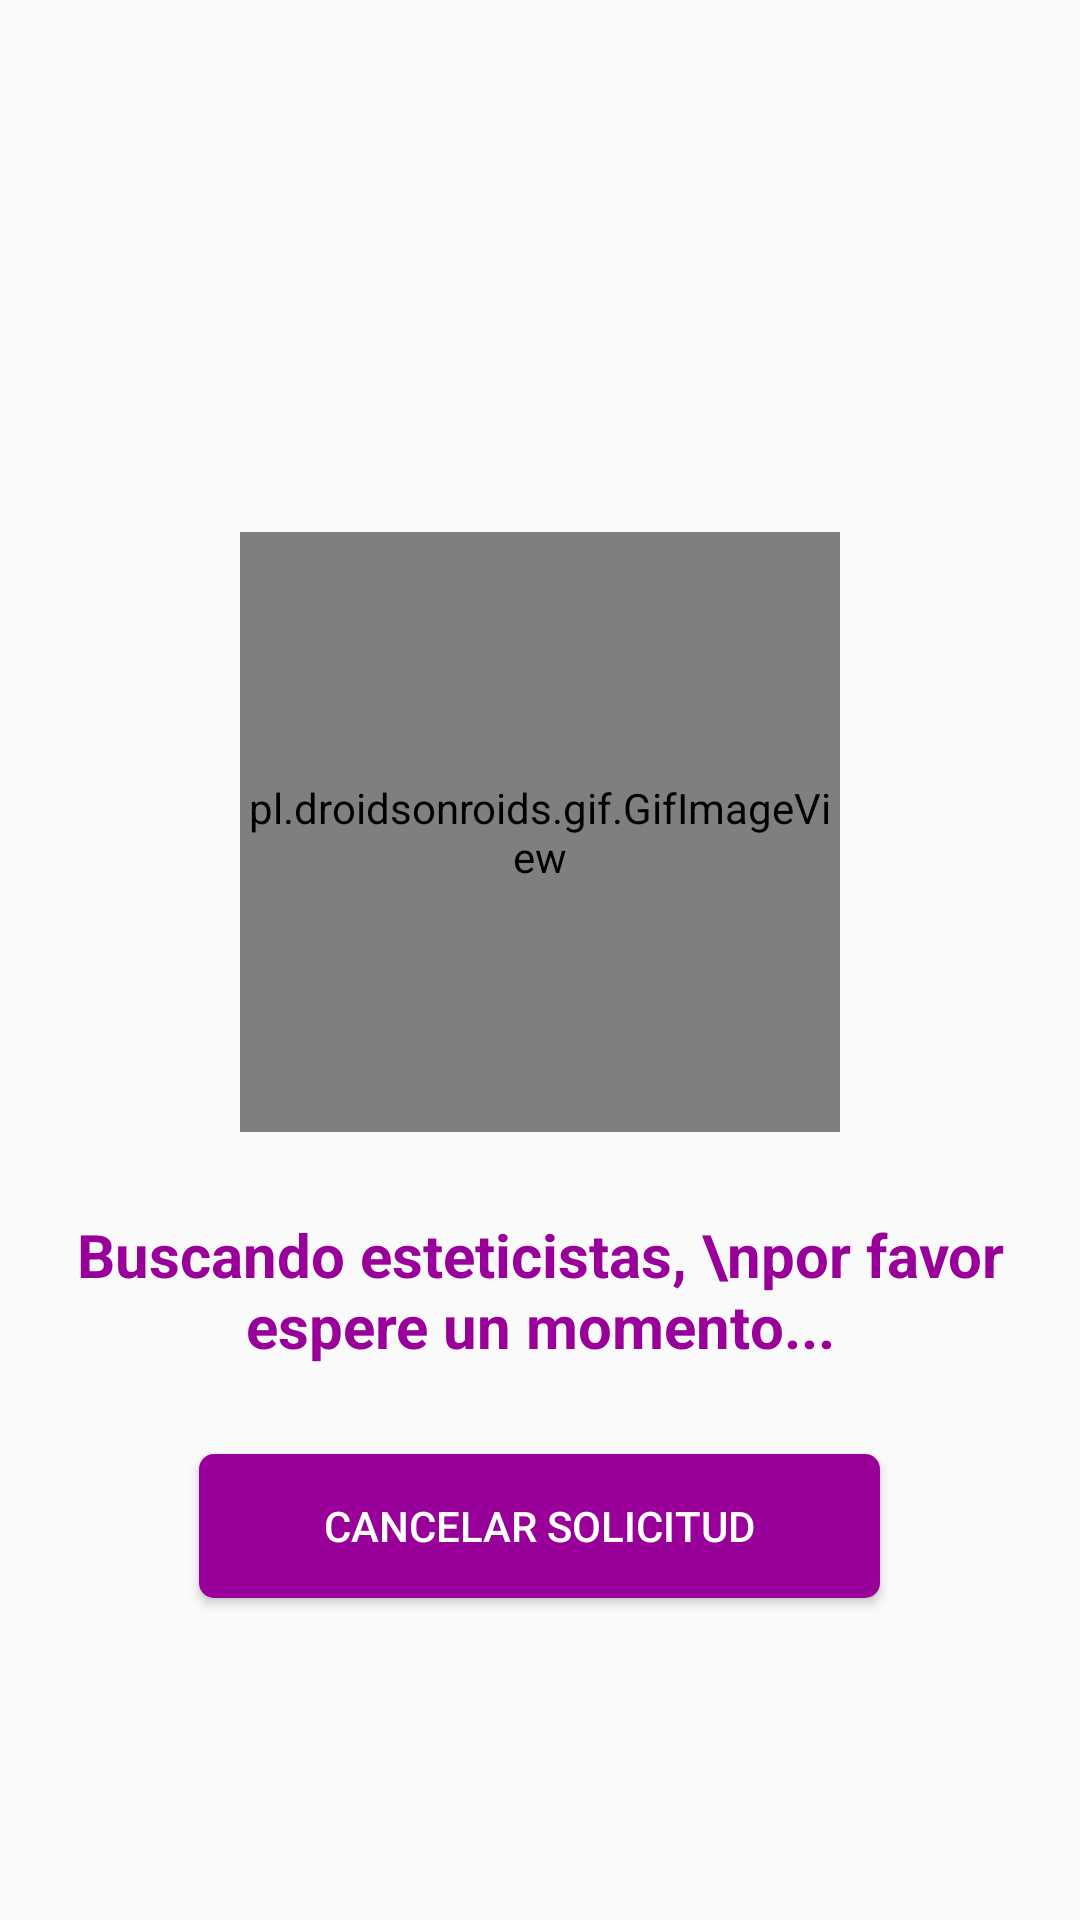

This screen was rendered from an Android layout file. Write that file and the resources it references.
<!-- AndroidManifest.xml: application theme AppTheme -->
<!-- res/layout/layout_espera_esteticista.xml -->
<LinearLayout xmlns:android="http://schemas.android.com/apk/res/android"
    xmlns:tools="http://schemas.android.com/tools"
    android:layout_width="match_parent"
    android:layout_height="match_parent"
    android:orientation="vertical"
    android:gravity="center">
    <Space
        android:layout_width="match_parent"
        android:layout_height="100dp" />

    <pl.droidsonroids.gif.GifImageView
        android:id="@+id/giv_demo"
        android:layout_width="200dp"
        android:layout_height="200dp"
        android:layout_gravity="center_horizontal"
        />
    <Space
        android:layout_width="match_parent"
        android:layout_height="30dp" />


    <TextView
        android:layout_width="wrap_content"
        android:layout_height="wrap_content"
        android:text="Buscando esteticistas, \npor favor espere un momento..."
        android:id="@+id/textViewEsperaEsteticistas"
        android:gravity="center"
        android:textStyle="bold"
        android:includeFontPadding="false"
        android:textSize="20sp"
        android:textColor="@color/colorAccent"/>
    <Space
        android:layout_width="match_parent"
        android:layout_height="30dp" />
    <Button
        android:id="@+id/btn_cancelar_dialog_espera_esteticista"
        android:layout_width="227dp"
        android:layout_height="wrap_content"
        android:background="@drawable/css_buttons"
        android:text="CANCELAR SOLICITUD"
        android:textColor="@android:color/white" />
    <Space
        android:layout_width="match_parent"
        android:layout_height="30dp" />

</LinearLayout>
<!-- resources referenced by this layout -->
<resources>
  <color name="colorAccent">#990099</color>
  <!-- drawable css_buttons (drawable) -->
  <?xml version="1.0" encoding="utf-8"?>
  <selector xmlns:android="http://schemas.android.com/apk/res/android" >
  
   <item android:state_pressed="true">
      <shape  >
      <solid android:color="@color/colorBotonPresionado"/>
      <corners 
      android:radius="5dp"/>
      </shape>
   </item>
  
   <item android:state_focused="true" >
      <shape xmlns:android="http://schemas.android.com/apk/res/android" >
      <solid android:color="@color/colorBotonSinPresionar"/>
      <corners 
      android:radius="5dp"/>
      </shape>
   </item>
  
   <item android:state_focused="false" >
      <shape xmlns:android="http://schemas.android.com/apk/res/android" >
      <solid android:color="@color/colorBotonSinPresionar"/>
      <corners 
      android:radius="5dp"/>
      </shape>   
   </item>
  
   <item android:state_pressed="false" >
      <shape xmlns:android="http://schemas.android.com/apk/res/android" >
      <solid android:color="@color/colorBotonSinPresionar"/>
      <corners 
      android:radius="5dp"
      />
      </shape>
   </item> 
   
   </selector>
  <style name="AppTheme" parent="Theme.AppCompat.Light.DarkActionBar">
          
          <item name="colorPrimary">@color/colorPrimary</item>
          <item name="colorPrimaryDark">@color/colorPrimaryDark</item>
          <item name="colorAccent">@color/colorAccent</item>
      </style>
  <color name="colorBotonPresionado">#E17FE1</color>
  <color name="colorBotonSinPresionar">#990099</color>
  <color name="colorPrimary">#990099</color>
  <color name="colorPrimaryDark">#580758</color>
</resources>
